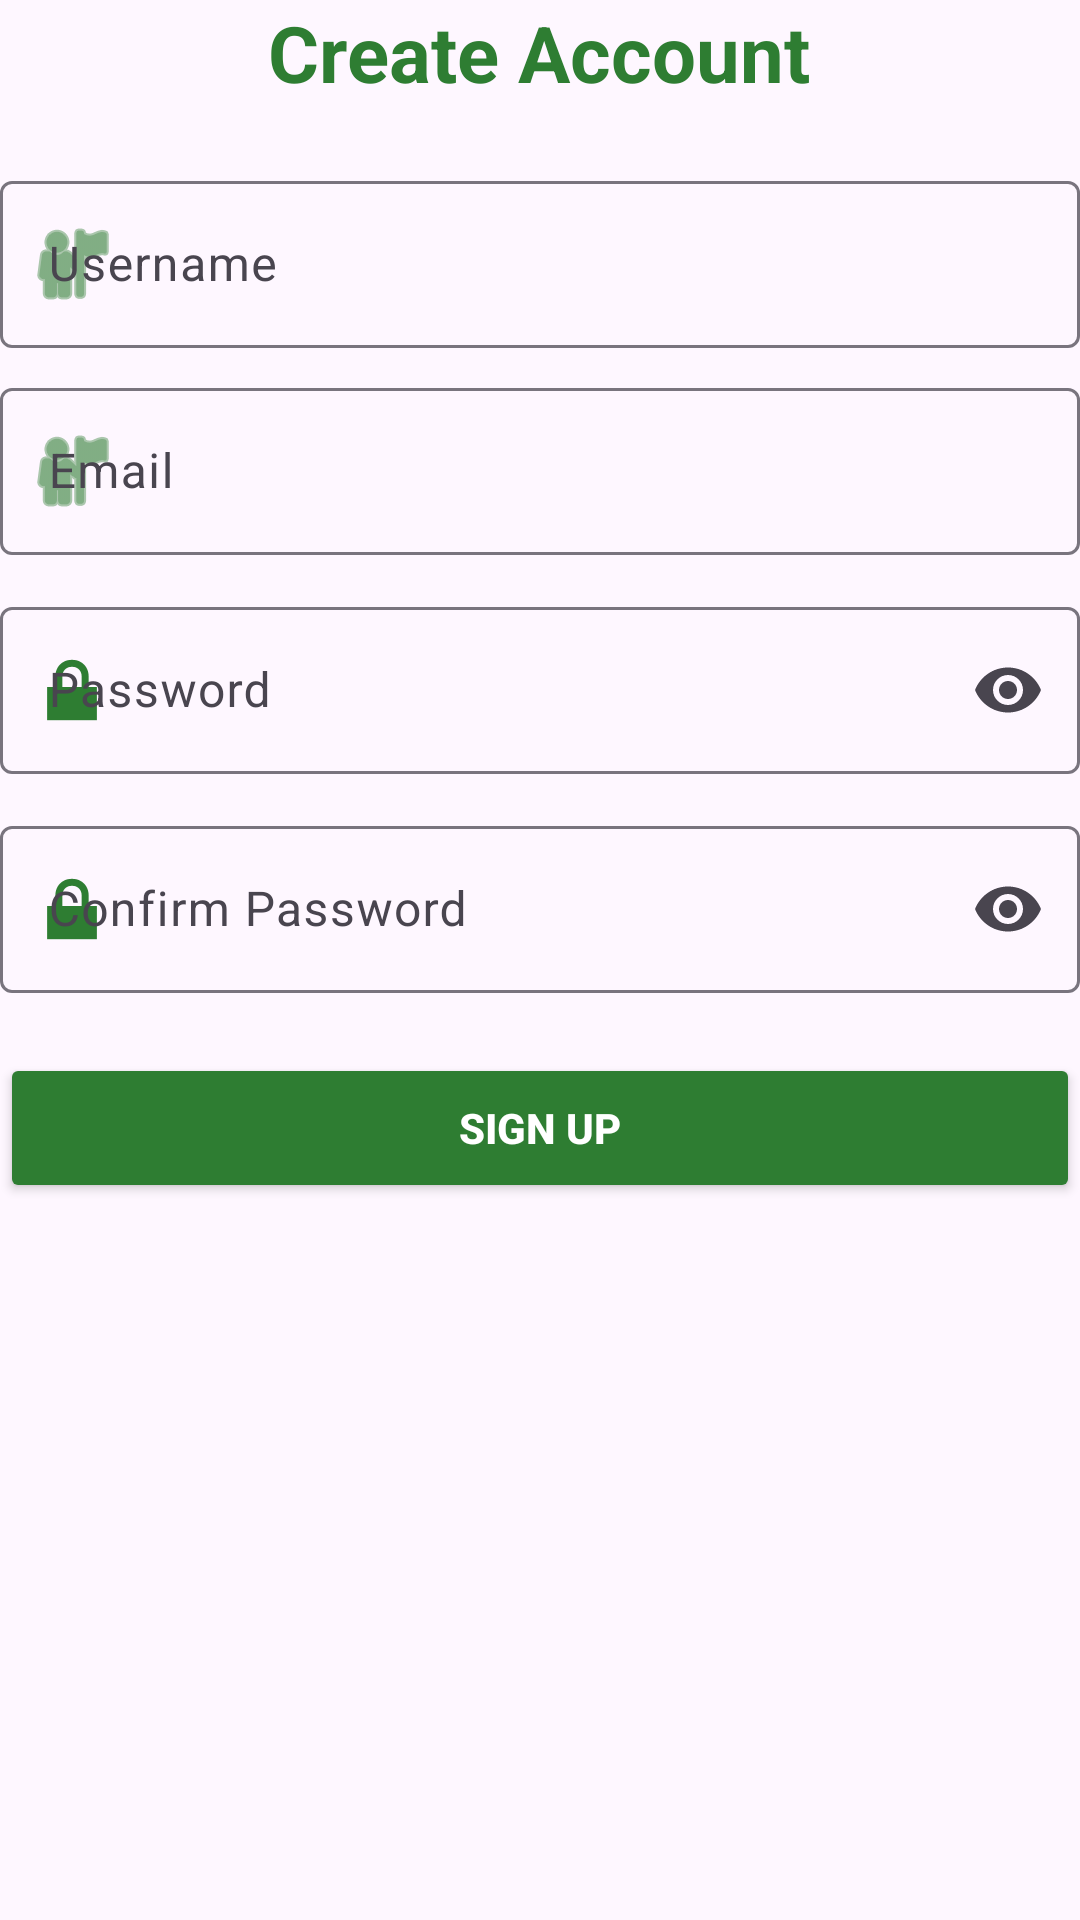

Reconstruct the res/layout file that produces this screen, plus the resources it refers to.
<!-- AndroidManifest.xml: application theme Theme.FinaProject -->
<!-- res/layout/activity_signup.xml -->
<?xml version="1.0" encoding="utf-8"?>
<LinearLayout xmlns:android="http://schemas.android.com/apk/res/android"
    xmlns:app="http://schemas.android.com/apk/res-auto"
    xmlns:tools="http://schemas.android.com/tools"
    android:id="@+id/main"
    android:layout_width="match_parent"
    android:layout_height="match_parent"
    android:orientation="vertical"
    tools:context=".signup">


    <TextView
        android:layout_width="wrap_content"
        android:layout_height="wrap_content"
        android:layout_gravity="center_horizontal"
        android:paddingBottom="12dp"
        android:text="Create Account"
        android:textColor="#2E7D32"
        android:textSize="26sp"
        android:textStyle="bold" />
    <com.google.android.material.textfield.TextInputLayout
        style="@style/Widget.Material3.TextInputLayout.OutlinedBox"
        android:layout_width="match_parent"
        android:layout_height="wrap_content"

        android:layout_marginTop="8dp"
        android:hint="Username"
        app:startIconDrawable="@android:drawable/ic_menu_myplaces"
        app:startIconTint="#2E7D32">

        <com.google.android.material.textfield.TextInputEditText
            android:id="@+id/inputUsername"
            android:layout_width="match_parent"
            android:layout_height="wrap_content"
            android:inputType="textPersonName" />
    </com.google.android.material.textfield.TextInputLayout>
    <com.google.android.material.textfield.TextInputLayout
        style="@style/Widget.Material3.TextInputLayout.OutlinedBox"
        android:layout_width="match_parent"
        android:layout_height="wrap_content"

        android:layout_marginTop="8dp"
        android:hint="Email"
        app:startIconDrawable="@android:drawable/ic_menu_myplaces"
        app:startIconTint="#2E7D32">

        <com.google.android.material.textfield.TextInputEditText
            android:id="@+id/inputEmail"
            android:layout_width="match_parent"
            android:layout_height="wrap_content"
            android:inputType="textPersonName" />
    </com.google.android.material.textfield.TextInputLayout>


    <com.google.android.material.textfield.TextInputLayout
        style="@style/Widget.Material3.TextInputLayout.OutlinedBox"
        android:layout_width="match_parent"
        android:layout_height="wrap_content"
        android:layout_marginTop="12dp"
        android:hint="Password"
        app:endIconMode="password_toggle"
        app:startIconDrawable="@android:drawable/ic_lock_lock"
        app:startIconTint="#2E7D32">

        <com.google.android.material.textfield.TextInputEditText
            android:id="@+id/inputPassword"

            android:layout_width="match_parent"
            android:layout_height="wrap_content"
            android:inputType="textPassword" />
    </com.google.android.material.textfield.TextInputLayout>

    <com.google.android.material.textfield.TextInputLayout
        style="@style/Widget.Material3.TextInputLayout.OutlinedBox"
        android:layout_width="match_parent"
        android:layout_height="wrap_content"
        android:layout_marginTop="12dp"
        android:hint="Confirm Password"
        app:endIconMode="password_toggle"
        app:startIconDrawable="@android:drawable/ic_lock_lock"
        app:startIconTint="#2E7D32">

        <com.google.android.material.textfield.TextInputEditText
            android:id="@+id/inputConfirmPassword"
            android:layout_width="match_parent"
            android:layout_height="wrap_content"
            android:inputType="textPassword" />
    </com.google.android.material.textfield.TextInputLayout>

    <Button
        android:id="@+id/btnSignup1"
        android:layout_width="match_parent"
        android:layout_height="50dp"
        android:layout_marginTop="20dp"
        android:backgroundTint="#2E7D32"
        android:text="Sign Up"
        android:textColor="#FFFFFF"
        android:textStyle="bold" />














</LinearLayout>
<!-- resources referenced by this layout -->
<resources>
  <style name="Theme.FinaProject" parent="Base.Theme.FinaProject" />
  <style name="Base.Theme.FinaProject" parent="Theme.Material3.DayNight.NoActionBar">
          
          
      </style>
</resources>
